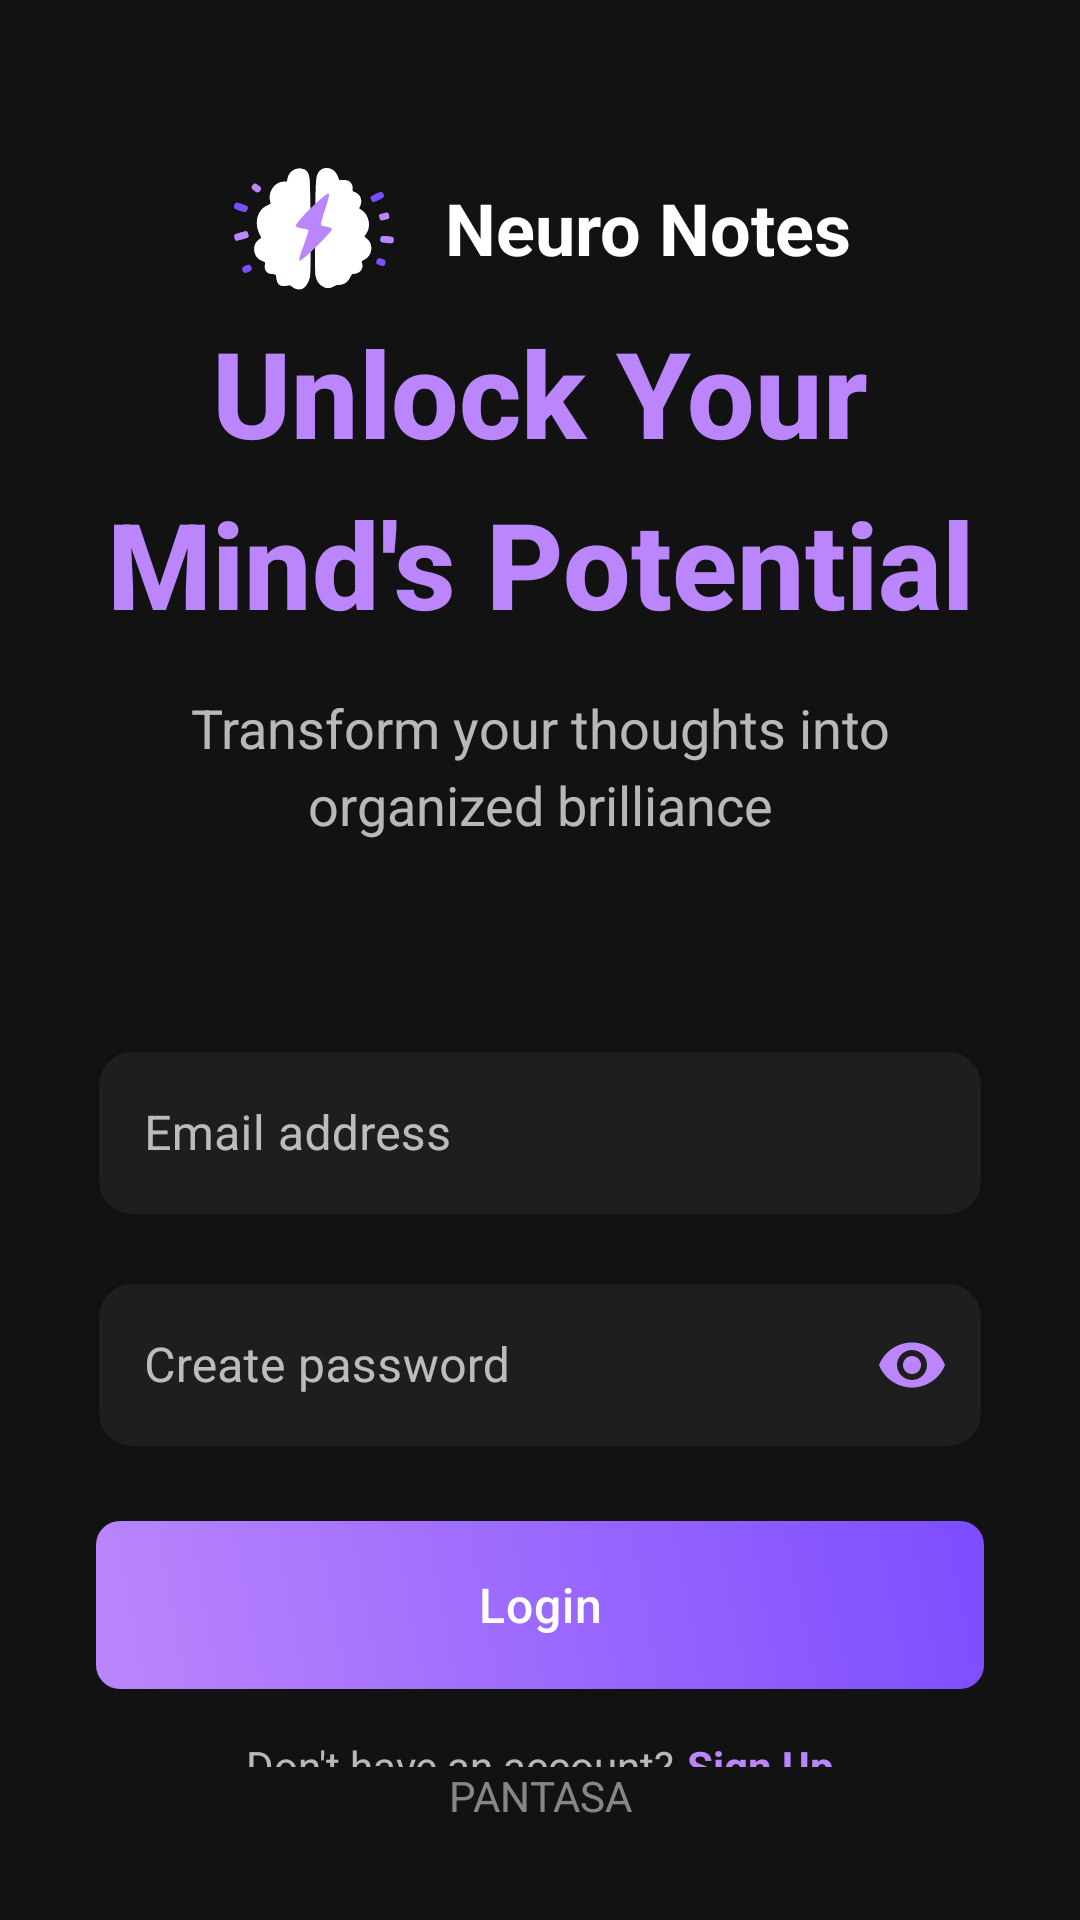

Reconstruct the res/layout file that produces this screen, plus the resources it refers to.
<!-- AndroidManifest.xml: application theme Theme.NeuralNotesProject -->
<!-- res/layout/login_activity.xml -->
<?xml version="1.0" encoding="utf-8"?>
<androidx.constraintlayout.widget.ConstraintLayout xmlns:android="http://schemas.android.com/apk/res/android"
    xmlns:app="http://schemas.android.com/apk/res-auto"
    android:layout_width="match_parent"
    android:layout_height="match_parent"
    android:background="@color/background"
    android:fitsSystemWindows="true">

    
    <LinearLayout
        android:id="@+id/header_container"
        android:layout_width="wrap_content"
        android:layout_height="wrap_content"
        android:orientation="horizontal"
        android:gravity="center"
        android:layout_marginTop="48dp"
        app:layout_constraintStart_toStartOf="parent"
        app:layout_constraintEnd_toEndOf="parent"
        app:layout_constraintTop_toTopOf="parent">

        <ImageView
            android:id="@+id/iv_app_logo"
            android:layout_width="56dp"
            android:layout_height="56dp"
            android:src="@drawable/app_logo"
            android:layout_marginEnd="16dp"/>

        <TextView
            android:id="@+id/tv_app_name"
            android:layout_width="wrap_content"
            android:layout_height="wrap_content"
            android:text="@string/app_name"
            android:textColor="@color/primary_text"
            android:textSize="24sp"
            android:textStyle="bold"/>
    </LinearLayout>

    
    <LinearLayout
        android:layout_width="match_parent"
        android:layout_height="0dp"
        android:orientation="vertical"
        android:paddingHorizontal="32dp"
        android:gravity="center"
        app:layout_constraintTop_toBottomOf="@id/header_container"
        app:layout_constraintBottom_toTopOf="@id/tv_company_name">

        <TextView
            android:id="@+id/tv_app_tagline"
            android:layout_width="match_parent"
            android:layout_height="wrap_content"
            android:text="@string/app_tagline"
            android:textColor="@color/accent_color"
            android:textSize="40sp"
            android:lineSpacingMultiplier="1.2"
            android:fontFamily="sans-serif-medium"
            android:textStyle="bold"
            android:gravity="center"
            android:layout_marginBottom="16dp"/>

        <TextView
            android:id="@+id/tv_app_subtitle"
            android:layout_width="match_parent"
            android:layout_height="wrap_content"
            android:text="@string/app_subtitle"
            android:textColor="@color/secondary_text"
            android:textSize="18sp"
            android:lineSpacingMultiplier="1.2"
            android:gravity="center"
            android:layout_marginBottom="64dp"/>

        <com.google.android.material.textfield.TextInputLayout
            android:id="@+id/til_username"
            android:layout_width="match_parent"
            android:layout_height="wrap_content"
            android:layout_marginBottom="16dp"
            app:boxBackgroundColor="@color/input_background"
            app:boxStrokeColor="@color/accent_color"
            app:hintTextColor="@color/accent_color"
            android:textColorHint="@color/secondary_text"
            app:boxCornerRadiusTopStart="12dp"
            app:boxCornerRadiusTopEnd="12dp"
            app:boxCornerRadiusBottomStart="12dp"
            app:boxCornerRadiusBottomEnd="12dp"
            style="@style/Widget.MaterialComponents.TextInputLayout.OutlinedBox">

            <com.google.android.material.textfield.TextInputEditText
                android:id="@+id/et_username"
                android:layout_width="match_parent"
                android:layout_height="56dp"
                android:hint="@string/email"
                android:textColor="@color/primary_text"
                android:inputType="textEmailAddress"/>
        </com.google.android.material.textfield.TextInputLayout>

        <com.google.android.material.textfield.TextInputLayout
            android:id="@+id/til_password"
            android:layout_width="match_parent"
            android:layout_height="wrap_content"
            android:layout_marginBottom="24dp"
            app:boxBackgroundColor="@color/input_background"
            app:boxStrokeColor="@color/accent_color"
            app:hintTextColor="@color/accent_color"
            android:textColorHint="@color/secondary_text"
            app:passwordToggleEnabled="true"
            app:passwordToggleTint="@color/accent_color"
            app:boxCornerRadiusTopStart="12dp"
            app:boxCornerRadiusTopEnd="12dp"
            app:boxCornerRadiusBottomStart="12dp"
            app:boxCornerRadiusBottomEnd="12dp"
            style="@style/Widget.MaterialComponents.TextInputLayout.OutlinedBox">

            <com.google.android.material.textfield.TextInputEditText
                android:id="@+id/et_password"
                android:layout_width="match_parent"
                android:layout_height="56dp"
                android:hint="@string/password"
                android:textColor="@color/primary_text"
                android:inputType="textPassword"/>
        </com.google.android.material.textfield.TextInputLayout>

        <com.google.android.material.button.MaterialButton
            android:id="@+id/btn_login"
            android:layout_width="match_parent"
            android:layout_height="56dp"
            android:text="@string/login"
            android:textAllCaps="false"
            android:textSize="16sp"
            android:letterSpacing="0.02"
            app:cornerRadius="12dp"
            app:backgroundTint="@null"
            android:background="@drawable/gradient_button_background"/>

        <LinearLayout
            android:layout_width="wrap_content"
            android:layout_height="wrap_content"
            android:orientation="horizontal"
            android:layout_marginTop="16dp">

            <TextView
                android:id="@+id/tv_signup_prompt"
                android:layout_width="wrap_content"
                android:layout_height="wrap_content"
                android:text="@string/dont_have_account"
                android:textColor="@color/secondary_text"/>

            <TextView
                android:id="@+id/tv_signup"
                android:layout_width="wrap_content"
                android:layout_height="wrap_content"
                android:text="@string/sign_up"
                android:textColor="@color/accent_color"
                android:textStyle="bold"
                android:layout_marginStart="4dp"/>
        </LinearLayout>
    </LinearLayout>

    <TextView
        android:id="@+id/tv_company_name"
        android:layout_width="wrap_content"
        android:layout_height="wrap_content"
        android:text="@string/company_name"
        android:textColor="@color/secondary_text"
        android:textSize="14sp"
        android:layout_marginBottom="32dp"
        android:alpha="0.7"
        app:layout_constraintBottom_toBottomOf="parent"
        app:layout_constraintStart_toStartOf="parent"
        app:layout_constraintEnd_toEndOf="parent"/>

</androidx.constraintlayout.widget.ConstraintLayout>
<!-- resources referenced by this layout -->
<resources>
  <color name="accent_color">#BB86FC</color>
  <color name="background">#121212</color>
  <color name="input_background">#1E1E1E</color>
  <color name="primary_text">#FFFFFF</color>
  <color name="secondary_text">#B3FFFFFF</color>
  <!-- drawable app_logo: vector/xml drawable (drawable, 4995 chars, omitted) -->
  <!-- drawable gradient_button_background (drawable) -->
  <?xml version="1.0" encoding="utf-8"?>
  <shape xmlns:android="http://schemas.android.com/apk/res/android">
      <gradient
          android:startColor="@color/button_gradient_start"
          android:endColor="@color/button_gradient_end"
          android:angle="45"/>
      <corners android:radius="8dp"/>
  </shape>
  <string name="app_name">Neuro Notes</string>
  <string name="app_subtitle">Transform your thoughts into organized brilliance</string>
  <string name="app_tagline">Unlock Your Mind\'s Potential</string>
  <string name="company_name">PANTASA</string>
  <string name="dont_have_account">Don\'t have an account? </string>
  <string name="email">Email address</string>
  <string name="login">Login</string>
  <string name="password">Create password</string>
  <string name="sign_up">Sign Up</string>
  <style name="Theme.NeuralNotesProject" parent="Base.Theme.NeuralNotesProject" />
  <color name="button_gradient_start">#BB86FC</color>
  <color name="button_gradient_end">#7C4DFF</color>
  <style name="Base.Theme.NeuralNotesProject" parent="Theme.Material3.DayNight.NoActionBar">
          
          
      </style>
</resources>
